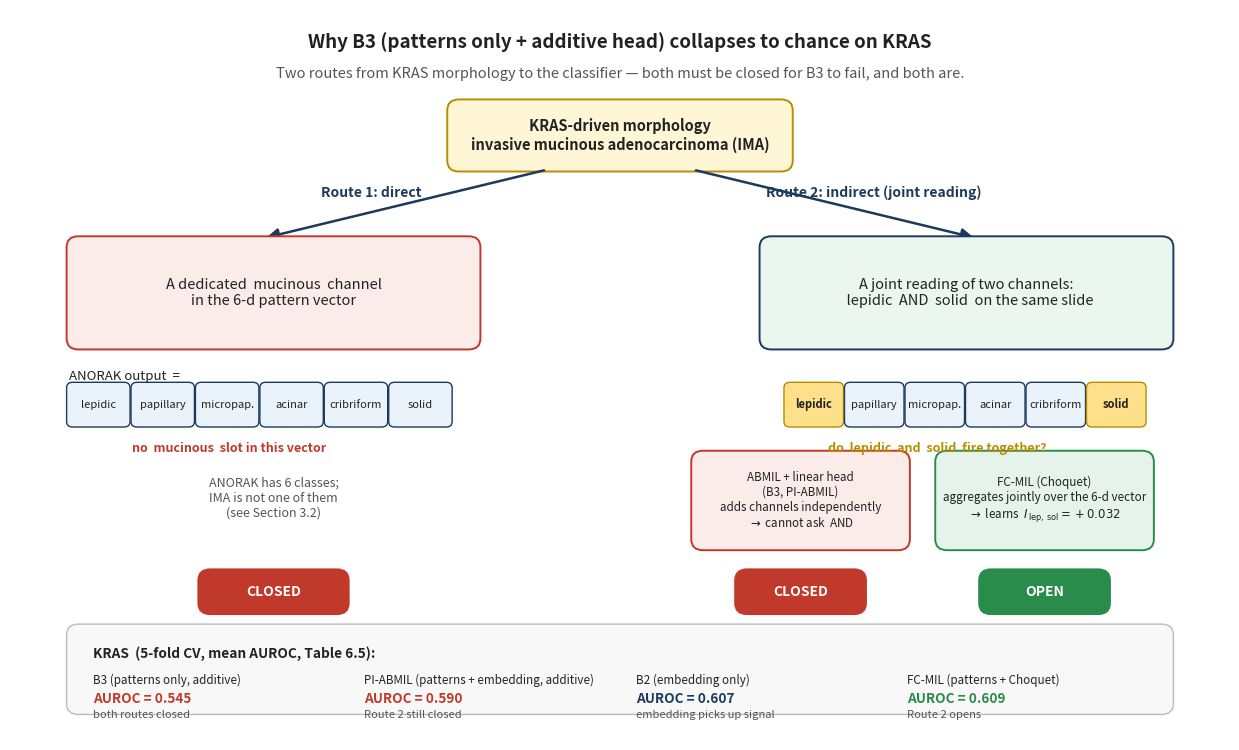

Python code for this plot:
"""Generate the "two routes" diagram for the KRAS / B3 collapse explanation.

The figure visualises why B3 (ABMIL on the 6-d pattern vector + linear head)
collapses to chance on KRAS:
  - Route 1 (direct):   a dedicated mucinous channel does not exist in ANORAK.
  - Route 2 (indirect): a joint lepidic AND solid reading exists in principle,
    but additive heads (B3, PI-ABMIL) cannot perform it. Only FC-MIL's
    Choquet aggregator opens this route (I_{lepidic, solid} = +0.032).
"""
import matplotlib

matplotlib.use("Agg")
import matplotlib.patches as mpatches
import matplotlib.pyplot as plt
from matplotlib.patches import FancyArrowPatch, FancyBboxPatch

OK = "#2A8C4A"        # green: open route
KO = "#C0392B"        # red:   closed route
NEUTRAL = "#1B3A5C"   # dark blue: nodes
SOFT = "#F2EFE9"      # paper background for soft boxes
INK = "#222222"

fig, ax = plt.subplots(figsize=(12.5, 7.6))
ax.set_xlim(0, 12.5)
ax.set_ylim(0, 8.0)
ax.axis("off")


def box(x, y, w, h, text, fc=SOFT, ec=NEUTRAL, fontsize=10,
        fontweight="normal", color=INK, lw=1.4, radius=0.12):
    p = FancyBboxPatch(
        (x, y), w, h,
        boxstyle=f"round,pad=0.02,rounding_size={radius}",
        linewidth=lw, edgecolor=ec, facecolor=fc,
    )
    ax.add_patch(p)
    ax.text(
        x + w / 2, y + h / 2, text,
        ha="center", va="center",
        fontsize=fontsize, fontweight=fontweight, color=color, wrap=True,
    )


def arrow(x1, y1, x2, y2, color=NEUTRAL, lw=1.6, style="-|>", mut=18):
    a = FancyArrowPatch(
        (x1, y1), (x2, y2),
        arrowstyle=style, mutation_scale=mut,
        linewidth=lw, color=color,
    )
    ax.add_patch(a)


# ---------- Title ----------
ax.text(
    6.25, 7.65,
    "Why B3 (patterns only + additive head) collapses to chance on KRAS",
    ha="center", va="center", fontsize=13.5, fontweight="bold", color=INK,
)
ax.text(
    6.25, 7.30,
    "Two routes from KRAS morphology to the classifier "
    "— both must be closed for B3 to fail, and both are.",
    ha="center", va="center", fontsize=10.5, style="italic", color="#555555",
)

# ---------- Source node ----------
box(
    4.5, 6.25, 3.5, 0.75,
    "KRAS-driven morphology\ninvasive mucinous adenocarcinoma (IMA)",
    fc="#FFF6D6", ec="#B58E00", fontsize=10.5, fontweight="bold",
)

# Two arrows from source to the two route headers
arrow(5.5, 6.25, 2.6, 5.50, color=NEUTRAL, lw=1.8)
arrow(7.0, 6.25, 9.9, 5.50, color=NEUTRAL, lw=1.8)
ax.text(3.7, 5.95, "Route 1: direct", fontsize=10, color=NEUTRAL,
        fontweight="bold", ha="center")
ax.text(8.85, 5.95, "Route 2: indirect (joint reading)", fontsize=10,
        color=NEUTRAL, fontweight="bold", ha="center")

# ---------- Route 1: dedicated mucinous channel ----------
box(
    0.6, 4.30, 4.2, 1.20,
    "A dedicated  mucinous  channel\nin the 6-d pattern vector",
    fc="#FBECEA", ec=KO, fontsize=10.5,
)

# 6-d vector representation under route 1
ax.text(
    0.6, 4.05, "ANORAK output  =",
    fontsize=9.5, color=INK, ha="left", va="top",
)
ch_labels = ["lepidic", "papillary", "micropap.", "acinar", "cribriform", "solid"]
ch_x0 = 0.6
ch_y0 = 3.45
ch_w = 0.66
ch_h = 0.45
for i, lab in enumerate(ch_labels):
    box(
        ch_x0 + i * ch_w, ch_y0, ch_w - 0.05, ch_h,
        lab, fc="#EAF2FA", ec=NEUTRAL, fontsize=8, radius=0.06, lw=1.0,
    )
# "no slot for mucinous" annotation
ax.text(
    ch_x0 + 3 * ch_w - ch_w / 2, ch_y0 - 0.18,
    "no  mucinous  slot in this vector",
    fontsize=9, color=KO, fontweight="bold", va="top", ha="center",
)

# Subtext explaining why
ax.text(
    2.70, 2.65,
    "ANORAK has 6 classes;\nIMA is not one of them\n(see Section 3.2)",
    fontsize=9.0, color="#555555", ha="center", va="center", style="italic",
)
# Status stamp aligned with right-side CLOSED / OPEN stamps
box(
    1.95, 1.40, 1.50, 0.45,
    "CLOSED",
    fc=KO, ec=KO, fontsize=10, fontweight="bold", color="white",
)

# ---------- Route 2: joint lepidic AND solid ----------
box(
    7.7, 4.30, 4.2, 1.20,
    "A joint reading of two channels:\n  lepidic  AND  solid  on the same slide",
    fc="#EAF6EE", ec=NEUTRAL, fontsize=10.5,
)

# Highlight lepidic and solid in a small mini-vector under route 2
mini_x0 = 7.95
mini_y0 = 3.45
mini_w = 0.62
for i, lab in enumerate(ch_labels):
    fc = "#FFE08A" if lab in {"lepidic", "solid"} else "#EAF2FA"
    ec = "#B58E00" if lab in {"lepidic", "solid"} else NEUTRAL
    fw = "bold" if lab in {"lepidic", "solid"} else "normal"
    box(
        mini_x0 + i * mini_w, mini_y0, mini_w - 0.05, ch_h,
        lab, fc=fc, ec=ec, fontsize=8, fontweight=fw, radius=0.06, lw=1.0,
    )
ax.text(
    mini_x0 + 3 * mini_w - mini_w / 2, mini_y0 - 0.18,
    "do  lepidic  and  solid  fire together?",
    fontsize=9, color="#B58E00", fontweight="bold",
    va="top", ha="center",
)

# Two consumers of the 6-d vector: additive head vs Choquet
# Additive head -> closed
box(
    7.00, 2.10, 2.20, 1.05,
    "ABMIL + linear head\n(B3, PI-ABMIL)\nadds channels independently\n"
    + r"$\rightarrow$ cannot ask  AND",
    fc="#FBECEA", ec=KO, fontsize=8.4,
)
box(
    7.45, 1.40, 1.30, 0.45,
    "CLOSED",
    fc=KO, ec=KO, fontsize=10, fontweight="bold", color="white",
)

# Choquet -> open
box(
    9.50, 2.10, 2.20, 1.05,
    "FC-MIL (Choquet)\naggregates jointly over the 6-d vector\n"
    + r"$\rightarrow$ learns  $I_{\,\mathrm{lep},\,\mathrm{sol}} = +0.032$",
    fc="#E5F3EB", ec=OK, fontsize=8.4,
)
box(
    9.95, 1.40, 1.30, 0.45,
    "OPEN",
    fc=OK, ec=OK, fontsize=10, fontweight="bold", color="white",
)

# ---------- Outcome strip (KRAS AUROC, 5-fold CV) ----------
box(
    0.6, 0.30, 11.3, 0.95,
    "",
    fc="#F8F8F8", ec="#BBBBBB", fontsize=10, lw=1.0,
)
ax.text(
    0.85, 0.95,
    "KRAS  (5-fold CV, mean AUROC, Table 6.5):",
    fontsize=9.8, color=INK, fontweight="bold", va="center", ha="left",
)

results = [
    ("B3 (patterns only, additive)",        0.545, KO, "both routes closed"),
    ("PI-ABMIL (patterns + embedding, additive)", 0.590, KO, "Route 2 still closed"),
    ("B2 (embedding only)",                 0.607, NEUTRAL, "embedding picks up signal"),
    ("FC-MIL (patterns + Choquet)",         0.609, OK, "Route 2 opens"),
]
xres = 0.85
for i, (name, auroc, c, note) in enumerate(results):
    rx = 0.85 + i * 2.78
    ax.text(rx, 0.65,  name,            fontsize=8.4, color=INK, ha="left", va="center")
    ax.text(rx, 0.45,  f"AUROC = {auroc:.3f}", fontsize=9.8,
            color=c, fontweight="bold", ha="left", va="center")
    ax.text(rx, 0.27,  note,            fontsize=8.0, color="#555555",
            style="italic", ha="left", va="center")

plt.tight_layout()
out = (
    r"D:\Dropbox\PHD\THESIS\SLIMA_Thesis_Research_ver_2026_rev_9"
    r"\chapters\figures\kras_two_routes.png"
)
fig.savefig(out, dpi=200, bbox_inches="tight", facecolor="white")
print(f"Saved: {out}")
